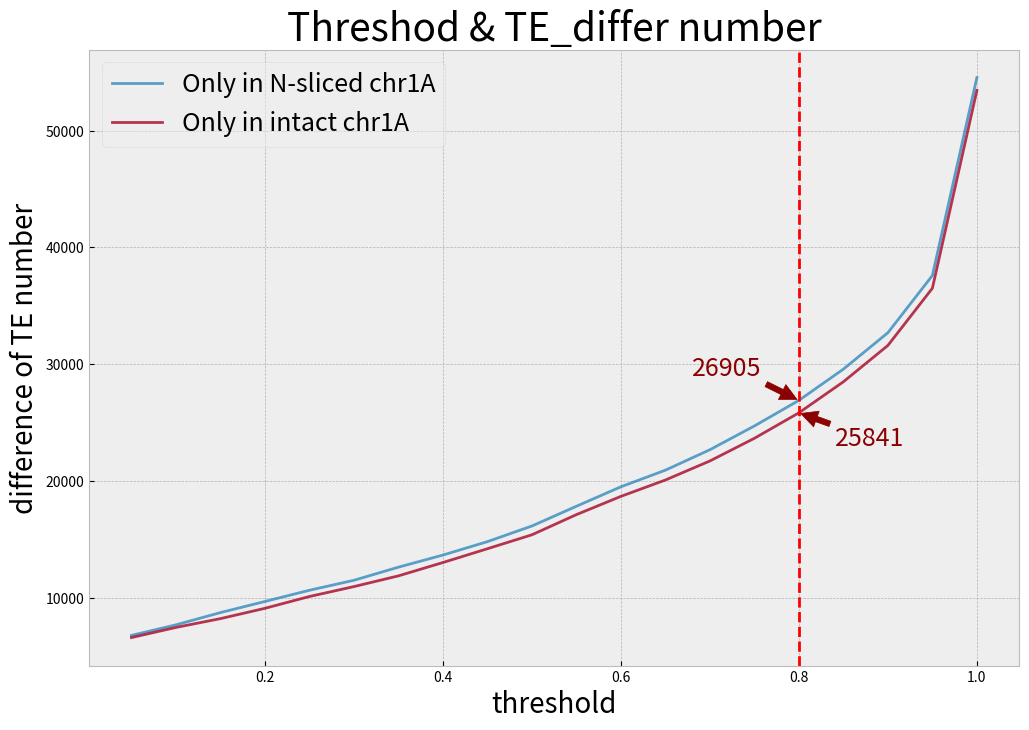

Recreate this plot in Python.
import matplotlib.pyplot as plt
import numpy as np

plt.style.use('bmh')

fthrsd = np.arange(1, 0, -0.05)
nav = [54542, 37598, 32698, 29581, 26905, 24715, 22680, 20930, 19507, 17839,
       16150, 14810, 13661, 12625, 11502, 10648, 9688, 8736, 7687, 6784]
anv = [53448, 36507, 31609, 28498, 25841, 23659, 21718, 20087, 18687, 17124,
       15396, 14204, 13021, 11880, 10962, 10113, 9102, 8219, 7466, 6596]


fig, ax = plt.subplots()
ax.figure.set_size_inches(12, 8)
ax.plot(fthrsd, nav, label='Only in N-sliced chr1A', alpha=0.8)
ax.plot(fthrsd, anv, label='Only in intact chr1A', alpha=0.8)
ax.axvline(x=0.8, color='r', linestyle='--')

ax.annotate(f'{26905}', fontsize=18, color='darkred', xy=(0.8, 26905), xytext=(0.68, 29005), textcoords='data', xycoords='data', arrowprops=dict(facecolor='black', shrink=0.05, color='darkred'))
ax.annotate(f'{25841}', fontsize=18, color='darkred', xy=(0.8, 25841), xytext=(0.84, 23041), textcoords='data', xycoords='data', arrowprops=dict(facecolor='black', shrink=0.05, color='darkred'))

ax.set_xlabel('threshold', fontsize=20)
ax.set_ylabel('difference of TE number', fontsize=20)
ax.set_title('Threshod & TE_differ number', fontsize=28)
ax.legend(fontsize=18, framealpha=0.5)
plt.show()